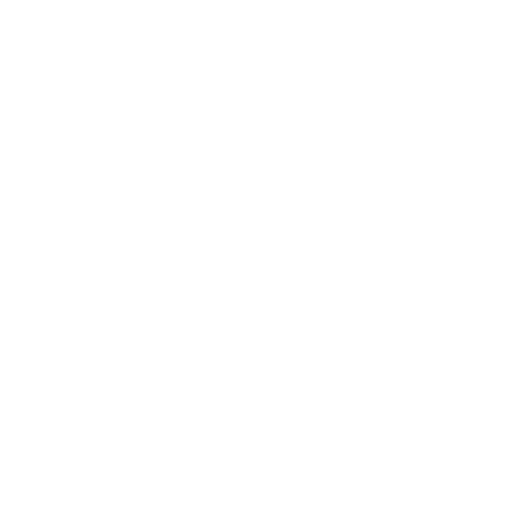
t = 0.00 s
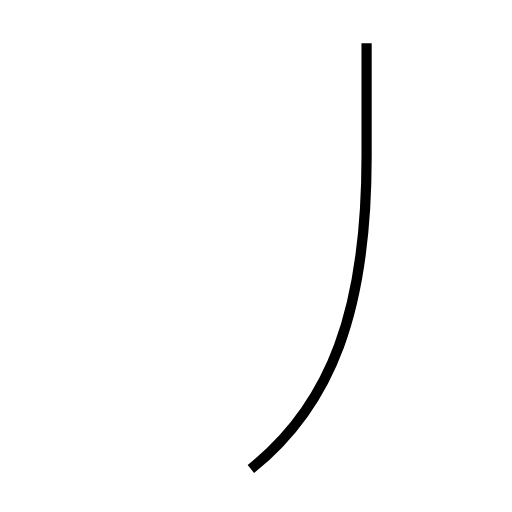
t = 1.35 s
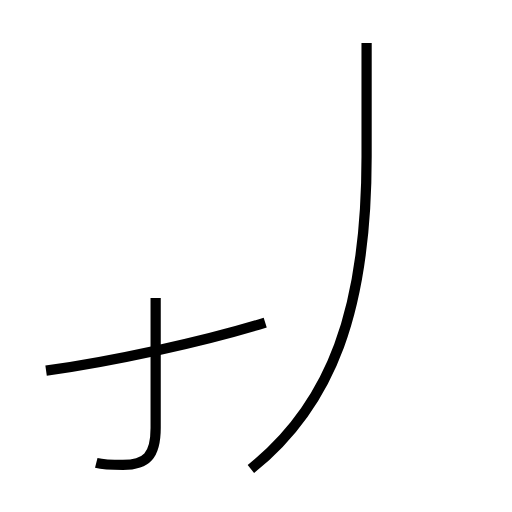
t = 2.63 s
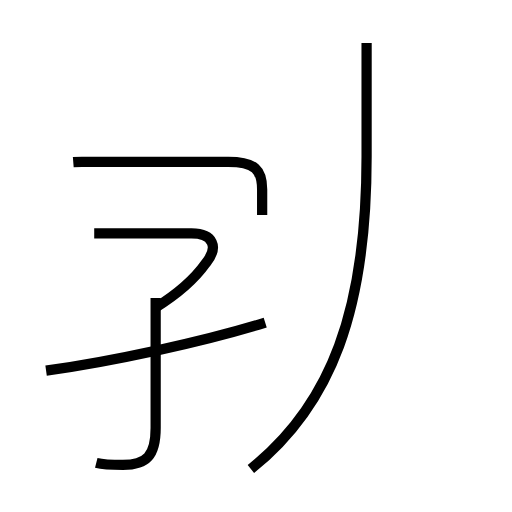
t = 3.93 s
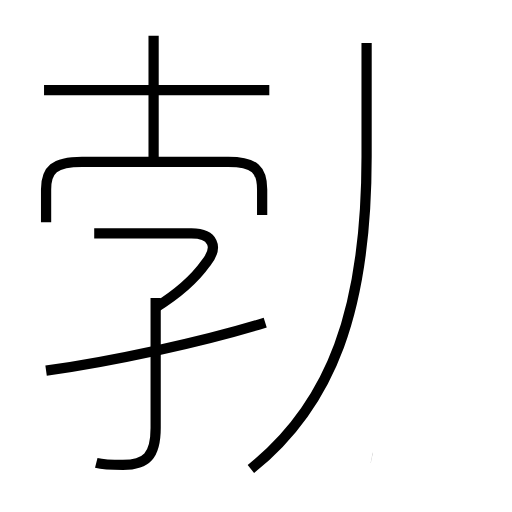
t = 5.18 s
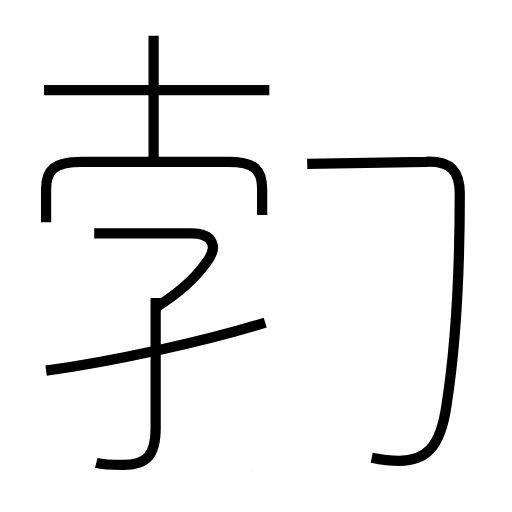
t = 6.63 s

The animated SVG that drew these frames (rendered in a browser with its animation timeline set to each time). Animation: 8 SMIL elements (animate=8); one cycle of 6.63 s.

<?xml version='1.0' encoding='utf-8'?>
<svg viewBox="0.0 -6.0 50.0 50.0" version="1.1" xmlns="http://www.w3.org/2000/svg"><rect x="-1000" y="-1000" width="2000" height="2000" stroke="white" fill="white" /><g style="fill:none;stroke:#000000;stroke-width:1"><path d="M 24.5 1.8 C 32.4 -4.5 35.8 -13.8 35.8 -28.7 L 35.8 -39.8 " transform="translate(0.0 38.0)" stroke-dasharray="44.84950397085666" stroke-dashoffset="44.84950397085666"><animate attributeName="stroke-dashoffset" from="44.84950397085666" to="0" dur="1.3454851191256998s" begin="0s; anim_end.end" fill="freeze" id="anim0" /></path><path d="M 9.4 1.2 C 10.2 1.4 11.2 1.4 12.0 1.4 C 14.3 1.4 15.2 0.5 15.2 -2.2 L 15.2 -14.9 " transform="translate(0.0 38.0)" stroke-dasharray="20.949475862984546" stroke-dashoffset="20.949475862984546"><animate attributeName="stroke-dashoffset" from="20.949475862984546" to="0" dur="0.6284842758895364s" begin="anim0.end" fill="freeze" id="anim1" /></path><path d="M 4.5 -7.8 C 10.9 -8.7 19.8 -10.6 25.9 -12.5 " transform="translate(0.0 38.0)" stroke-dasharray="21.929621640447262" stroke-dashoffset="21.929621640447262"><animate attributeName="stroke-dashoffset" from="21.929621640447262" to="0" dur="0.6578886492134178s" begin="anim1.end" fill="freeze" id="anim2" /></path><path d="M 15.1 -13.9 C 17.2 -15.2 18.9 -16.6 20.1 -18.3 C 21.4 -19.9 20.8 -21.2 18.7 -21.2 L 9.2 -21.2 " transform="translate(0.0 38.0)" stroke-dasharray="20.711799208948" stroke-dashoffset="20.711799208948"><animate attributeName="stroke-dashoffset" from="20.711799208948" to="0" dur="0.62135397626844s" begin="anim2.end" fill="freeze" id="anim3" /></path><path d="M 25.6 -23.0 L 25.6 -25.5 C 25.6 -27.4 24.9 -28.2 22.3 -28.2 L 8.0 -28.2 C 5.3 -28.2 4.5 -27.4 4.5 -25.5 L 4.5 -22.3 " transform="translate(0.0 38.0)" stroke-dasharray="30.15176494791442" stroke-dashoffset="30.15176494791442"><animate attributeName="stroke-dashoffset" from="30.15176494791442" to="0" dur="0.9045529484374325s" begin="anim3.end" fill="freeze" id="anim4" /></path><path d="M 15.0 -28.3 L 15.0 -40.5 " transform="translate(0.0 38.0)" stroke-dasharray="12.2" stroke-dashoffset="12.2"><animate attributeName="stroke-dashoffset" from="12.2" to="0" dur="0.366s" begin="anim4.end" fill="freeze" id="anim5" /></path><path d="M 26.3 -35.2 L 4.3 -35.2 " transform="translate(0.0 38.0)" stroke-dasharray="22.0" stroke-dashoffset="22.0"><animate attributeName="stroke-dashoffset" from="22.0" to="0" dur="0.6599999999999999s" begin="anim5.end" fill="freeze" id="anim6" /></path><path d="M 36.3 0.7 C 37.3 0.9 38.1 1.0 39.0 1.0 C 41.5 1.0 43.0 -0.2 43.6 -4.4 C 44.4 -9.5 44.9 -15.9 44.9 -25.1 C 44.9 -27.2 44.1 -28.3 41.6 -28.2 L 30.0 -28.0" transform="translate(0.0 38.0)" stroke-dasharray="48.337502745855545" stroke-dashoffset="48.337502745855545"><animate attributeName="stroke-dashoffset" from="48.337502745855545" to="0" dur="1.4501250823756664s" begin="anim6.end" fill="freeze" id="anim_end" /></path></g></svg>
